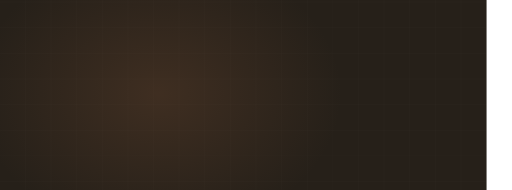
t = 0.00 s
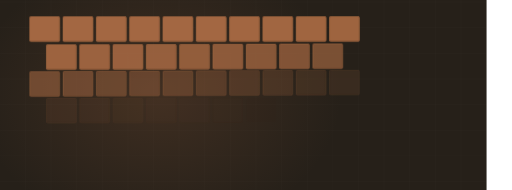
t = 2.45 s
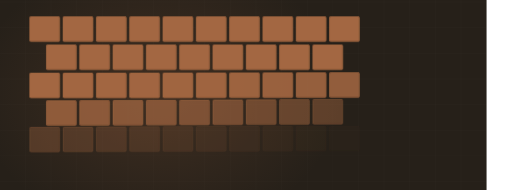
t = 3.23 s
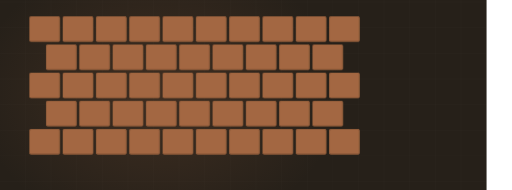
t = 5.15 s
t = 6.65 s: frame unchanged from t = 5.15 s, image omitted
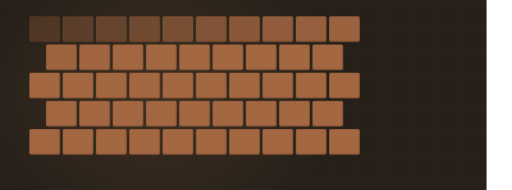
t = 8.30 s

The animated SVG that drew these frames (rendered in a browser with its animation timeline set to each time). Animation: 5 CSS @keyframes rules; frames cover the first 8.30 s, repeats indefinitely.

<svg xmlns="http://www.w3.org/2000/svg" viewBox="60 235 1200 445" width="1200" height="445" preserveAspectRatio="xMidYMid slice" role="img" aria-label="Concrete stamped"><defs><radialGradient id="glow"><stop offset="0%" stop-color="#a36742" stop-opacity=".20"/><stop offset="100%" stop-color="#a36742" stop-opacity="0"/></radialGradient></defs><style>.dw{stroke-dasharray:100;stroke-dashoffset:100;animation:dw 9.14s ease-in-out infinite}@keyframes dw{0%{stroke-dashoffset:100}24%{stroke-dashoffset:0}84%{stroke-dashoffset:0;opacity:1}95%{stroke-dashoffset:0;opacity:0}100%{stroke-dashoffset:100;opacity:0}}.dw2{stroke-dasharray:100;stroke-dashoffset:100;animation:dw 9.14s ease-in-out infinite}@keyframes dw{0%{stroke-dashoffset:100}24%{stroke-dashoffset:0}84%{stroke-dashoffset:0;opacity:1}95%{stroke-dashoffset:0;opacity:0}100%{stroke-dashoffset:100;opacity:0}}.rise{transform-origin:center bottom;animation:rs 9.14s ease-in-out infinite}@keyframes rs{0%,16%{transform:scaleY(0)}48%{transform:scaleY(1)}86%{transform:scaleY(1);opacity:.34}96%,100%{opacity:0}}.sweep{opacity:0;animation:sw 9.14s ease-in-out infinite}@keyframes sw{0%,46%{transform:translateX(0);opacity:0}52%{opacity:1}76%{transform:translateX(780px);opacity:1}84%,100%{opacity:0}}.st{opacity:0;animation:stg 9.14s ease-in-out infinite}@keyframes stg{0%,6%{opacity:0;transform:translateY(-8px)}24%{opacity:1;transform:translateY(0)}84%{opacity:1}95%,100%{opacity:0}}@media (prefers-reduced-motion: reduce){*{animation:none!important}.dw{stroke-dashoffset:0!important}[class]{opacity:1!important}}</style><rect width="1200" height="900" fill="#262019"/><line x1="0" y1="0" x2="0" y2="900" stroke="#f4f3f0" stroke-width="1" opacity=".028"/><line x1="60" y1="0" x2="60" y2="900" stroke="#f4f3f0" stroke-width="1" opacity=".028"/><line x1="120" y1="0" x2="120" y2="900" stroke="#f4f3f0" stroke-width="1" opacity=".028"/><line x1="180" y1="0" x2="180" y2="900" stroke="#f4f3f0" stroke-width="1" opacity=".028"/><line x1="240" y1="0" x2="240" y2="900" stroke="#f4f3f0" stroke-width="1" opacity=".028"/><line x1="300" y1="0" x2="300" y2="900" stroke="#f4f3f0" stroke-width="1" opacity=".028"/><line x1="360" y1="0" x2="360" y2="900" stroke="#f4f3f0" stroke-width="1" opacity=".028"/><line x1="420" y1="0" x2="420" y2="900" stroke="#f4f3f0" stroke-width="1" opacity=".028"/><line x1="480" y1="0" x2="480" y2="900" stroke="#f4f3f0" stroke-width="1" opacity=".028"/><line x1="540" y1="0" x2="540" y2="900" stroke="#f4f3f0" stroke-width="1" opacity=".028"/><line x1="600" y1="0" x2="600" y2="900" stroke="#f4f3f0" stroke-width="1" opacity=".028"/><line x1="660" y1="0" x2="660" y2="900" stroke="#f4f3f0" stroke-width="1" opacity=".028"/><line x1="720" y1="0" x2="720" y2="900" stroke="#f4f3f0" stroke-width="1" opacity=".028"/><line x1="780" y1="0" x2="780" y2="900" stroke="#f4f3f0" stroke-width="1" opacity=".028"/><line x1="840" y1="0" x2="840" y2="900" stroke="#f4f3f0" stroke-width="1" opacity=".028"/><line x1="900" y1="0" x2="900" y2="900" stroke="#f4f3f0" stroke-width="1" opacity=".028"/><line x1="960" y1="0" x2="960" y2="900" stroke="#f4f3f0" stroke-width="1" opacity=".028"/><line x1="1020" y1="0" x2="1020" y2="900" stroke="#f4f3f0" stroke-width="1" opacity=".028"/><line x1="1080" y1="0" x2="1080" y2="900" stroke="#f4f3f0" stroke-width="1" opacity=".028"/><line x1="1140" y1="0" x2="1140" y2="900" stroke="#f4f3f0" stroke-width="1" opacity=".028"/><line x1="1200" y1="0" x2="1200" y2="900" stroke="#f4f3f0" stroke-width="1" opacity=".028"/><line x1="0" y1="0" x2="1200" y2="0" stroke="#f4f3f0" stroke-width="1" opacity=".028"/><line x1="0" y1="60" x2="1200" y2="60" stroke="#f4f3f0" stroke-width="1" opacity=".028"/><line x1="0" y1="120" x2="1200" y2="120" stroke="#f4f3f0" stroke-width="1" opacity=".028"/><line x1="0" y1="180" x2="1200" y2="180" stroke="#f4f3f0" stroke-width="1" opacity=".028"/><line x1="0" y1="240" x2="1200" y2="240" stroke="#f4f3f0" stroke-width="1" opacity=".028"/><line x1="0" y1="300" x2="1200" y2="300" stroke="#f4f3f0" stroke-width="1" opacity=".028"/><line x1="0" y1="360" x2="1200" y2="360" stroke="#f4f3f0" stroke-width="1" opacity=".028"/><line x1="0" y1="420" x2="1200" y2="420" stroke="#f4f3f0" stroke-width="1" opacity=".028"/><line x1="0" y1="480" x2="1200" y2="480" stroke="#f4f3f0" stroke-width="1" opacity=".028"/><line x1="0" y1="540" x2="1200" y2="540" stroke="#f4f3f0" stroke-width="1" opacity=".028"/><line x1="0" y1="600" x2="1200" y2="600" stroke="#f4f3f0" stroke-width="1" opacity=".028"/><line x1="0" y1="660" x2="1200" y2="660" stroke="#f4f3f0" stroke-width="1" opacity=".028"/><line x1="0" y1="720" x2="1200" y2="720" stroke="#f4f3f0" stroke-width="1" opacity=".028"/><line x1="0" y1="780" x2="1200" y2="780" stroke="#f4f3f0" stroke-width="1" opacity=".028"/><line x1="0" y1="840" x2="1200" y2="840" stroke="#f4f3f0" stroke-width="1" opacity=".028"/><line x1="0" y1="900" x2="1200" y2="900" stroke="#f4f3f0" stroke-width="1" opacity=".028"/><ellipse cx="432" cy="455" rx="430" ry="330" fill="url(#glow)"/><rect class="st" x="130" y="274" width="70" height="58" rx="3" fill="#a36742" opacity="0.18" style="animation-delay:0.00s"/><rect class="st" x="130" y="274" width="70" height="58" rx="3" fill="none" stroke="#a36742" stroke-width="1.6" opacity=".5" style="animation-delay:0.00s"/><rect class="st" x="208" y="274" width="70" height="58" rx="3" fill="#a36742" opacity="0.26" style="animation-delay:0.05s"/><rect class="st" x="208" y="274" width="70" height="58" rx="3" fill="none" stroke="#a36742" stroke-width="1.6" opacity=".5" style="animation-delay:0.05s"/><rect class="st" x="286" y="274" width="70" height="58" rx="3" fill="#a36742" opacity="0.34" style="animation-delay:0.10s"/><rect class="st" x="286" y="274" width="70" height="58" rx="3" fill="none" stroke="#a36742" stroke-width="1.6" opacity=".5" style="animation-delay:0.10s"/><rect class="st" x="364" y="274" width="70" height="58" rx="3" fill="#a36742" opacity="0.18" style="animation-delay:0.15s"/><rect class="st" x="364" y="274" width="70" height="58" rx="3" fill="none" stroke="#a36742" stroke-width="1.6" opacity=".5" style="animation-delay:0.15s"/><rect class="st" x="442" y="274" width="70" height="58" rx="3" fill="#a36742" opacity="0.26" style="animation-delay:0.20s"/><rect class="st" x="442" y="274" width="70" height="58" rx="3" fill="none" stroke="#a36742" stroke-width="1.6" opacity=".5" style="animation-delay:0.20s"/><rect class="st" x="520" y="274" width="70" height="58" rx="3" fill="#a36742" opacity="0.34" style="animation-delay:0.25s"/><rect class="st" x="520" y="274" width="70" height="58" rx="3" fill="none" stroke="#a36742" stroke-width="1.6" opacity=".5" style="animation-delay:0.25s"/><rect class="st" x="598" y="274" width="70" height="58" rx="3" fill="#a36742" opacity="0.18" style="animation-delay:0.30s"/><rect class="st" x="598" y="274" width="70" height="58" rx="3" fill="none" stroke="#a36742" stroke-width="1.6" opacity=".5" style="animation-delay:0.30s"/><rect class="st" x="676" y="274" width="70" height="58" rx="3" fill="#a36742" opacity="0.26" style="animation-delay:0.35s"/><rect class="st" x="676" y="274" width="70" height="58" rx="3" fill="none" stroke="#a36742" stroke-width="1.6" opacity=".5" style="animation-delay:0.35s"/><rect class="st" x="754" y="274" width="70" height="58" rx="3" fill="#a36742" opacity="0.34" style="animation-delay:0.40s"/><rect class="st" x="754" y="274" width="70" height="58" rx="3" fill="none" stroke="#a36742" stroke-width="1.6" opacity=".5" style="animation-delay:0.40s"/><rect class="st" x="832" y="274" width="70" height="58" rx="3" fill="#a36742" opacity="0.18" style="animation-delay:0.45s"/><rect class="st" x="832" y="274" width="70" height="58" rx="3" fill="none" stroke="#a36742" stroke-width="1.6" opacity=".5" style="animation-delay:0.45s"/><rect class="st" x="169" y="340" width="70" height="58" rx="3" fill="#a36742" opacity="0.26" style="animation-delay:0.50s"/><rect class="st" x="169" y="340" width="70" height="58" rx="3" fill="none" stroke="#a36742" stroke-width="1.6" opacity=".5" style="animation-delay:0.50s"/><rect class="st" x="247" y="340" width="70" height="58" rx="3" fill="#a36742" opacity="0.34" style="animation-delay:0.55s"/><rect class="st" x="247" y="340" width="70" height="58" rx="3" fill="none" stroke="#a36742" stroke-width="1.6" opacity=".5" style="animation-delay:0.55s"/><rect class="st" x="325" y="340" width="70" height="58" rx="3" fill="#a36742" opacity="0.18" style="animation-delay:0.60s"/><rect class="st" x="325" y="340" width="70" height="58" rx="3" fill="none" stroke="#a36742" stroke-width="1.6" opacity=".5" style="animation-delay:0.60s"/><rect class="st" x="403" y="340" width="70" height="58" rx="3" fill="#a36742" opacity="0.26" style="animation-delay:0.65s"/><rect class="st" x="403" y="340" width="70" height="58" rx="3" fill="none" stroke="#a36742" stroke-width="1.6" opacity=".5" style="animation-delay:0.65s"/><rect class="st" x="481" y="340" width="70" height="58" rx="3" fill="#a36742" opacity="0.34" style="animation-delay:0.70s"/><rect class="st" x="481" y="340" width="70" height="58" rx="3" fill="none" stroke="#a36742" stroke-width="1.6" opacity=".5" style="animation-delay:0.70s"/><rect class="st" x="559" y="340" width="70" height="58" rx="3" fill="#a36742" opacity="0.18" style="animation-delay:0.75s"/><rect class="st" x="559" y="340" width="70" height="58" rx="3" fill="none" stroke="#a36742" stroke-width="1.6" opacity=".5" style="animation-delay:0.75s"/><rect class="st" x="637" y="340" width="70" height="58" rx="3" fill="#a36742" opacity="0.26" style="animation-delay:0.80s"/><rect class="st" x="637" y="340" width="70" height="58" rx="3" fill="none" stroke="#a36742" stroke-width="1.6" opacity=".5" style="animation-delay:0.80s"/><rect class="st" x="715" y="340" width="70" height="58" rx="3" fill="#a36742" opacity="0.34" style="animation-delay:0.85s"/><rect class="st" x="715" y="340" width="70" height="58" rx="3" fill="none" stroke="#a36742" stroke-width="1.6" opacity=".5" style="animation-delay:0.85s"/><rect class="st" x="793" y="340" width="70" height="58" rx="3" fill="#a36742" opacity="0.18" style="animation-delay:0.90s"/><rect class="st" x="793" y="340" width="70" height="58" rx="3" fill="none" stroke="#a36742" stroke-width="1.6" opacity=".5" style="animation-delay:0.90s"/><rect class="st" x="130" y="406" width="70" height="58" rx="3" fill="#a36742" opacity="0.34" style="animation-delay:1.00s"/><rect class="st" x="130" y="406" width="70" height="58" rx="3" fill="none" stroke="#a36742" stroke-width="1.6" opacity=".5" style="animation-delay:1.00s"/><rect class="st" x="208" y="406" width="70" height="58" rx="3" fill="#a36742" opacity="0.18" style="animation-delay:1.05s"/><rect class="st" x="208" y="406" width="70" height="58" rx="3" fill="none" stroke="#a36742" stroke-width="1.6" opacity=".5" style="animation-delay:1.05s"/><rect class="st" x="286" y="406" width="70" height="58" rx="3" fill="#a36742" opacity="0.26" style="animation-delay:1.10s"/><rect class="st" x="286" y="406" width="70" height="58" rx="3" fill="none" stroke="#a36742" stroke-width="1.6" opacity=".5" style="animation-delay:1.10s"/><rect class="st" x="364" y="406" width="70" height="58" rx="3" fill="#a36742" opacity="0.34" style="animation-delay:1.15s"/><rect class="st" x="364" y="406" width="70" height="58" rx="3" fill="none" stroke="#a36742" stroke-width="1.6" opacity=".5" style="animation-delay:1.15s"/><rect class="st" x="442" y="406" width="70" height="58" rx="3" fill="#a36742" opacity="0.18" style="animation-delay:1.20s"/><rect class="st" x="442" y="406" width="70" height="58" rx="3" fill="none" stroke="#a36742" stroke-width="1.6" opacity=".5" style="animation-delay:1.20s"/><rect class="st" x="520" y="406" width="70" height="58" rx="3" fill="#a36742" opacity="0.26" style="animation-delay:1.25s"/><rect class="st" x="520" y="406" width="70" height="58" rx="3" fill="none" stroke="#a36742" stroke-width="1.6" opacity=".5" style="animation-delay:1.25s"/><rect class="st" x="598" y="406" width="70" height="58" rx="3" fill="#a36742" opacity="0.34" style="animation-delay:1.30s"/><rect class="st" x="598" y="406" width="70" height="58" rx="3" fill="none" stroke="#a36742" stroke-width="1.6" opacity=".5" style="animation-delay:1.30s"/><rect class="st" x="676" y="406" width="70" height="58" rx="3" fill="#a36742" opacity="0.18" style="animation-delay:1.35s"/><rect class="st" x="676" y="406" width="70" height="58" rx="3" fill="none" stroke="#a36742" stroke-width="1.6" opacity=".5" style="animation-delay:1.35s"/><rect class="st" x="754" y="406" width="70" height="58" rx="3" fill="#a36742" opacity="0.26" style="animation-delay:1.40s"/><rect class="st" x="754" y="406" width="70" height="58" rx="3" fill="none" stroke="#a36742" stroke-width="1.6" opacity=".5" style="animation-delay:1.40s"/><rect class="st" x="832" y="406" width="70" height="58" rx="3" fill="#a36742" opacity="0.34" style="animation-delay:1.45s"/><rect class="st" x="832" y="406" width="70" height="58" rx="3" fill="none" stroke="#a36742" stroke-width="1.6" opacity=".5" style="animation-delay:1.45s"/><rect class="st" x="169" y="472" width="70" height="58" rx="3" fill="#a36742" opacity="0.18" style="animation-delay:1.50s"/><rect class="st" x="169" y="472" width="70" height="58" rx="3" fill="none" stroke="#a36742" stroke-width="1.6" opacity=".5" style="animation-delay:1.50s"/><rect class="st" x="247" y="472" width="70" height="58" rx="3" fill="#a36742" opacity="0.26" style="animation-delay:1.55s"/><rect class="st" x="247" y="472" width="70" height="58" rx="3" fill="none" stroke="#a36742" stroke-width="1.6" opacity=".5" style="animation-delay:1.55s"/><rect class="st" x="325" y="472" width="70" height="58" rx="3" fill="#a36742" opacity="0.34" style="animation-delay:1.60s"/><rect class="st" x="325" y="472" width="70" height="58" rx="3" fill="none" stroke="#a36742" stroke-width="1.6" opacity=".5" style="animation-delay:1.60s"/><rect class="st" x="403" y="472" width="70" height="58" rx="3" fill="#a36742" opacity="0.18" style="animation-delay:1.65s"/><rect class="st" x="403" y="472" width="70" height="58" rx="3" fill="none" stroke="#a36742" stroke-width="1.6" opacity=".5" style="animation-delay:1.65s"/><rect class="st" x="481" y="472" width="70" height="58" rx="3" fill="#a36742" opacity="0.26" style="animation-delay:1.70s"/><rect class="st" x="481" y="472" width="70" height="58" rx="3" fill="none" stroke="#a36742" stroke-width="1.6" opacity=".5" style="animation-delay:1.70s"/><rect class="st" x="559" y="472" width="70" height="58" rx="3" fill="#a36742" opacity="0.34" style="animation-delay:1.75s"/><rect class="st" x="559" y="472" width="70" height="58" rx="3" fill="none" stroke="#a36742" stroke-width="1.6" opacity=".5" style="animation-delay:1.75s"/><rect class="st" x="637" y="472" width="70" height="58" rx="3" fill="#a36742" opacity="0.18" style="animation-delay:1.80s"/><rect class="st" x="637" y="472" width="70" height="58" rx="3" fill="none" stroke="#a36742" stroke-width="1.6" opacity=".5" style="animation-delay:1.80s"/><rect class="st" x="715" y="472" width="70" height="58" rx="3" fill="#a36742" opacity="0.26" style="animation-delay:1.85s"/><rect class="st" x="715" y="472" width="70" height="58" rx="3" fill="none" stroke="#a36742" stroke-width="1.6" opacity=".5" style="animation-delay:1.85s"/><rect class="st" x="793" y="472" width="70" height="58" rx="3" fill="#a36742" opacity="0.34" style="animation-delay:1.90s"/><rect class="st" x="793" y="472" width="70" height="58" rx="3" fill="none" stroke="#a36742" stroke-width="1.6" opacity=".5" style="animation-delay:1.90s"/><rect class="st" x="130" y="538" width="70" height="58" rx="3" fill="#a36742" opacity="0.26" style="animation-delay:2.00s"/><rect class="st" x="130" y="538" width="70" height="58" rx="3" fill="none" stroke="#a36742" stroke-width="1.6" opacity=".5" style="animation-delay:2.00s"/><rect class="st" x="208" y="538" width="70" height="58" rx="3" fill="#a36742" opacity="0.34" style="animation-delay:2.05s"/><rect class="st" x="208" y="538" width="70" height="58" rx="3" fill="none" stroke="#a36742" stroke-width="1.6" opacity=".5" style="animation-delay:2.05s"/><rect class="st" x="286" y="538" width="70" height="58" rx="3" fill="#a36742" opacity="0.18" style="animation-delay:2.10s"/><rect class="st" x="286" y="538" width="70" height="58" rx="3" fill="none" stroke="#a36742" stroke-width="1.6" opacity=".5" style="animation-delay:2.10s"/><rect class="st" x="364" y="538" width="70" height="58" rx="3" fill="#a36742" opacity="0.26" style="animation-delay:2.15s"/><rect class="st" x="364" y="538" width="70" height="58" rx="3" fill="none" stroke="#a36742" stroke-width="1.6" opacity=".5" style="animation-delay:2.15s"/><rect class="st" x="442" y="538" width="70" height="58" rx="3" fill="#a36742" opacity="0.34" style="animation-delay:2.20s"/><rect class="st" x="442" y="538" width="70" height="58" rx="3" fill="none" stroke="#a36742" stroke-width="1.6" opacity=".5" style="animation-delay:2.20s"/><rect class="st" x="520" y="538" width="70" height="58" rx="3" fill="#a36742" opacity="0.18" style="animation-delay:2.25s"/><rect class="st" x="520" y="538" width="70" height="58" rx="3" fill="none" stroke="#a36742" stroke-width="1.6" opacity=".5" style="animation-delay:2.25s"/><rect class="st" x="598" y="538" width="70" height="58" rx="3" fill="#a36742" opacity="0.26" style="animation-delay:2.30s"/><rect class="st" x="598" y="538" width="70" height="58" rx="3" fill="none" stroke="#a36742" stroke-width="1.6" opacity=".5" style="animation-delay:2.30s"/><rect class="st" x="676" y="538" width="70" height="58" rx="3" fill="#a36742" opacity="0.34" style="animation-delay:2.35s"/><rect class="st" x="676" y="538" width="70" height="58" rx="3" fill="none" stroke="#a36742" stroke-width="1.6" opacity=".5" style="animation-delay:2.35s"/><rect class="st" x="754" y="538" width="70" height="58" rx="3" fill="#a36742" opacity="0.18" style="animation-delay:2.40s"/><rect class="st" x="754" y="538" width="70" height="58" rx="3" fill="none" stroke="#a36742" stroke-width="1.6" opacity=".5" style="animation-delay:2.40s"/><rect class="st" x="832" y="538" width="70" height="58" rx="3" fill="#a36742" opacity="0.26" style="animation-delay:2.45s"/><rect class="st" x="832" y="538" width="70" height="58" rx="3" fill="none" stroke="#a36742" stroke-width="1.6" opacity=".5" style="animation-delay:2.45s"/></svg>
